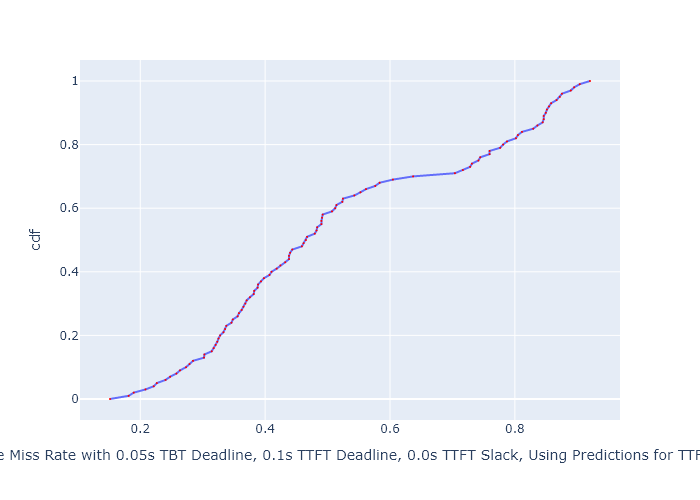

The data file committed next to this chart (first rows):
, cdf, Deadline Miss Rate with 0.05s TBT Deadli…
0, 0.0, 0.1515
1, 0.01, 0.1814
2, 0.02, 0.1896
3, 0.03, 0.2083
4, 0.04, 0.2216
5, 0.05, 0.2265
6, 0.06, 0.2405
7, 0.07, 0.2478
8, 0.08, 0.2579
9, 0.09, 0.2637
10, 0.1, 0.2734
11, 0.11, 0.2789
12, 0.12, 0.2845
13, 0.13, 0.3021
14, 0.14, 0.3027
15, 0.15, 0.3144
16, 0.16, 0.3176
17, 0.17, 0.3208
18, 0.18, 0.3234
19, 0.19, 0.3253
20, 0.2, 0.3279
21, 0.21, 0.3332
22, 0.22, 0.3359
23, 0.23, 0.3379
24, 0.24, 0.3461
25, 0.25, 0.3482
26, 0.26, 0.3559
27, 0.27, 0.3581
28, 0.28, 0.3624
29, 0.29, 0.3653
30, 0.3, 0.3682
31, 0.31, 0.3705
32, 0.32, 0.3757
33, 0.33, 0.3817
34, 0.34, 0.3825
35, 0.35, 0.3879
36, 0.36, 0.3887
37, 0.37, 0.3934
38, 0.38, 0.3981
39, 0.39, 0.407
40, 0.4, 0.4102
41, 0.41, 0.4185
42, 0.42, 0.4244
43, 0.43, 0.4321
44, 0.44, 0.4382
45, 0.45, 0.4382
46, 0.46, 0.44
47, 0.47, 0.4435
48, 0.48, 0.4589
49, 0.49, 0.4616
50, 0.5, 0.4653
51, 0.51, 0.4672
52, 0.52, 0.4795
53, 0.53, 0.4824
54, 0.54, 0.4834
55, 0.55, 0.4902
56, 0.56, 0.4902
57, 0.57, 0.4912
58, 0.58, 0.4921
59, 0.59, 0.5071
... 41 more rows
